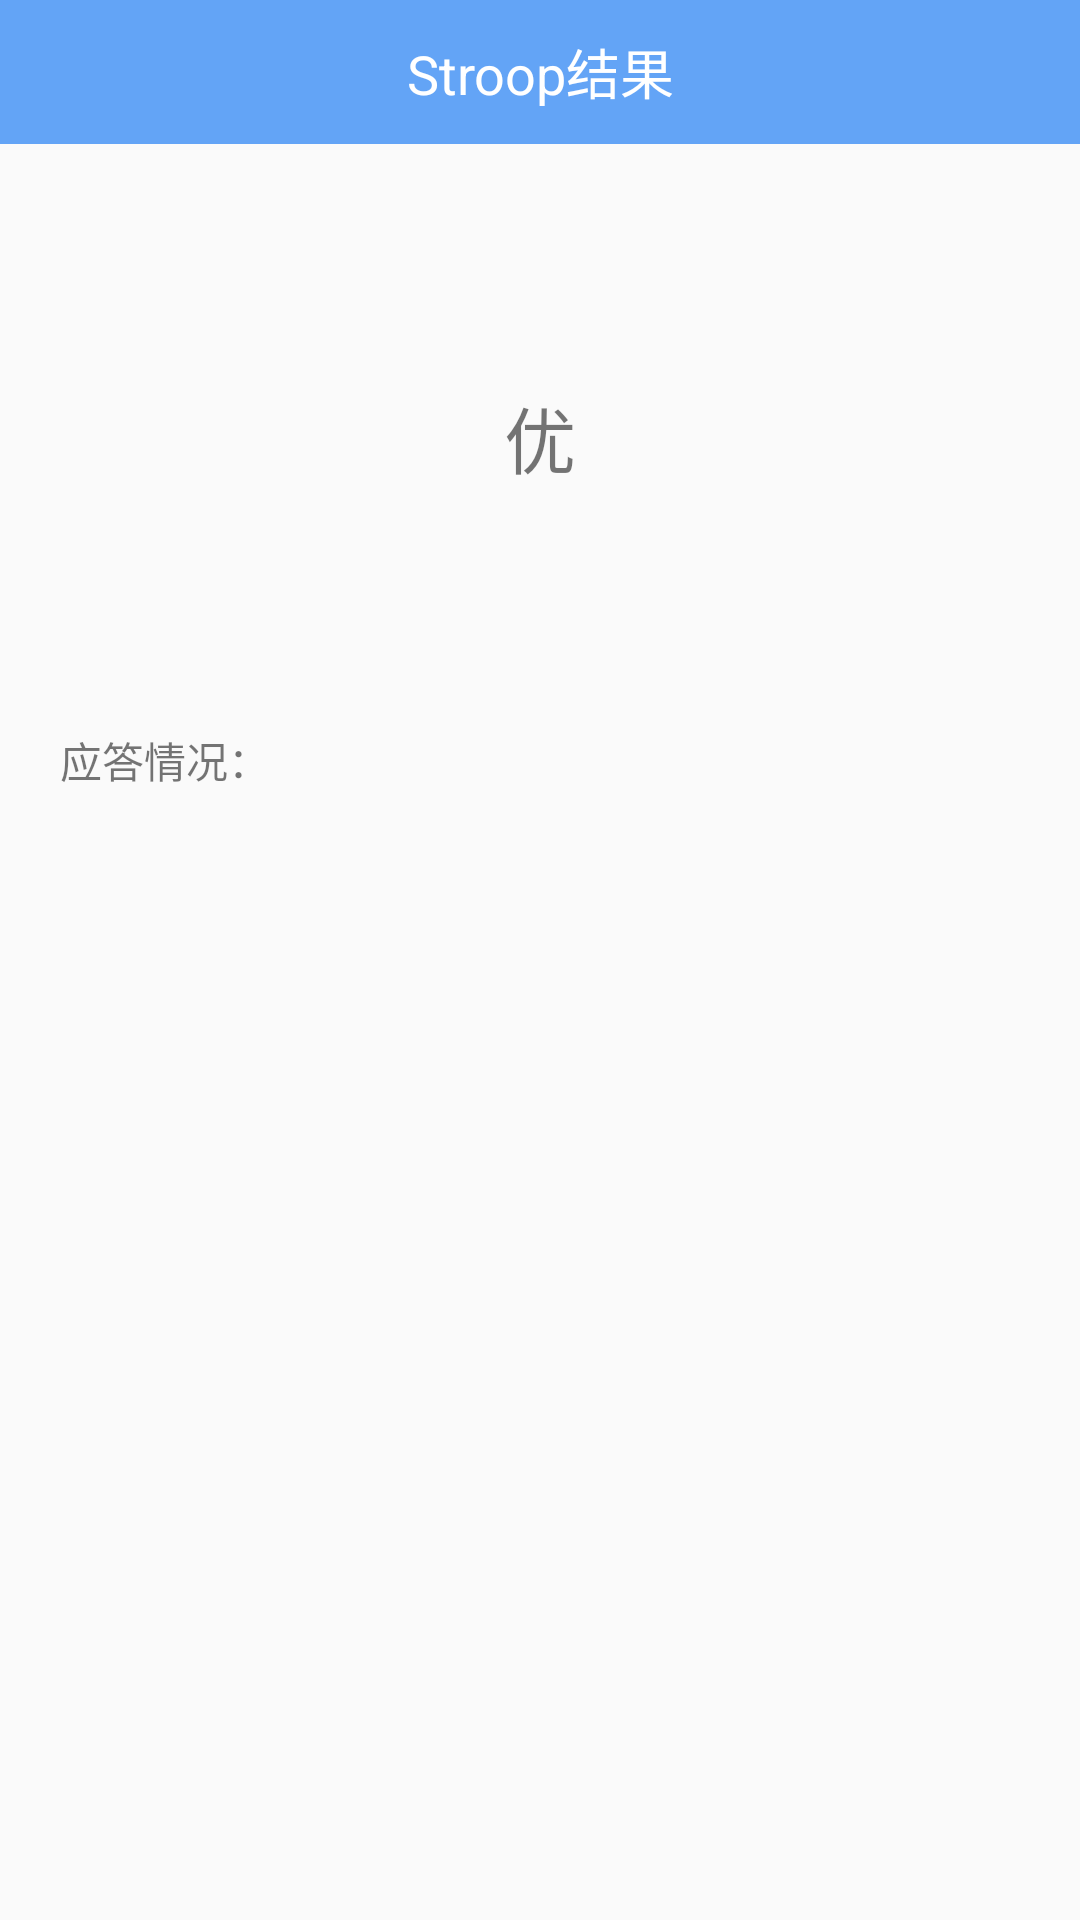

The Android layout XML behind this screen, and the referenced resources:
<!-- AndroidManifest.xml: application theme AppTheme -->
<!-- res/layout/activity_stroop_result.xml -->
<?xml version="1.0" encoding="utf-8"?>
<RelativeLayout xmlns:android="http://schemas.android.com/apk/res/android"
    xmlns:tools="http://schemas.android.com/tools"
    android:layout_width="match_parent"
    android:layout_height="match_parent"
    tools:context="com.sjl.stroop.ui.StroopResultActivity">
    <LinearLayout
        android:id="@+id/llTitle"
        android:layout_width="match_parent"
        android:layout_height="48dp"
        android:background="@color/blue"
        android:orientation="horizontal">

        <ImageView
            android:id="@+id/ivBack"
            android:layout_width="48dp"
            android:layout_height="match_parent"
            android:scaleX="0.5"
            android:scaleY="0.5"
            android:src="@drawable/ic_back" />

        <TextView
            android:id="@+id/tvTitle"
            android:layout_width="wrap_content"
            android:layout_height="wrap_content"
            android:layout_gravity="center"
            android:layout_weight="1"
            android:gravity="center"
            android:text="Stroop结果"
            android:textColor="#FFFFFF"
            android:textSize="18sp" />

        <ImageView
            android:layout_width="48dp"
            android:layout_height="match_parent"
            android:scaleX="0.5"
            android:scaleY="0.5"
            android:src="@drawable/ic_add"
            android:visibility="invisible" />
    </LinearLayout>
    <LinearLayout
        android:layout_width="match_parent"
        android:layout_height="match_parent"
        android:layout_below="@+id/llTitle"
        android:orientation="vertical">
        <TextView
            android:layout_width="wrap_content"
            android:layout_height="wrap_content"
            android:text="优"
            android:textSize="24sp"
            android:layout_gravity="center_horizontal"
            android:layout_margin="80dp"
            android:id="@+id/tvResult"/>
        <TextView
            android:layout_width="wrap_content"
            android:layout_height="wrap_content"
            android:text="应答情况："
            android:layout_marginLeft="20dp"/>
        <TextView
            android:layout_width="match_parent"
            android:layout_height="wrap_content"
            android:id="@+id/tvTaskA"
            android:layout_marginLeft="40dp"/>
        <TextView
            android:layout_width="match_parent"
            android:layout_height="wrap_content"
            android:id="@+id/tvTaskB"
            android:layout_marginLeft="40dp"/>
        <TextView
            android:layout_width="match_parent"
            android:layout_height="wrap_content"
            android:id="@+id/tvTaskC"
            android:layout_marginLeft="40dp"/>
        <TextView
            android:layout_width="match_parent"
            android:layout_height="wrap_content"
            android:id="@+id/tvTime"
            android:layout_marginTop="20dp"
            android:layout_marginLeft="20dp"/>
        <TextView
            android:layout_width="match_parent"
            android:layout_height="wrap_content"
            android:id="@+id/tvDisturbTime"
            android:layout_marginLeft="20dp"/>
        <TextView
            android:layout_width="match_parent"
            android:layout_height="wrap_content"
            android:id="@+id/tvDisturbNum"
            android:layout_marginLeft="20dp"/>
    </LinearLayout>
</RelativeLayout>
<!-- resources referenced by this layout -->
<resources>
  <color name="blue">#63A4F6</color>
  <style name="AppTheme" parent="Theme.AppCompat.Light.NoActionBar">
          
      </style>
</resources>
